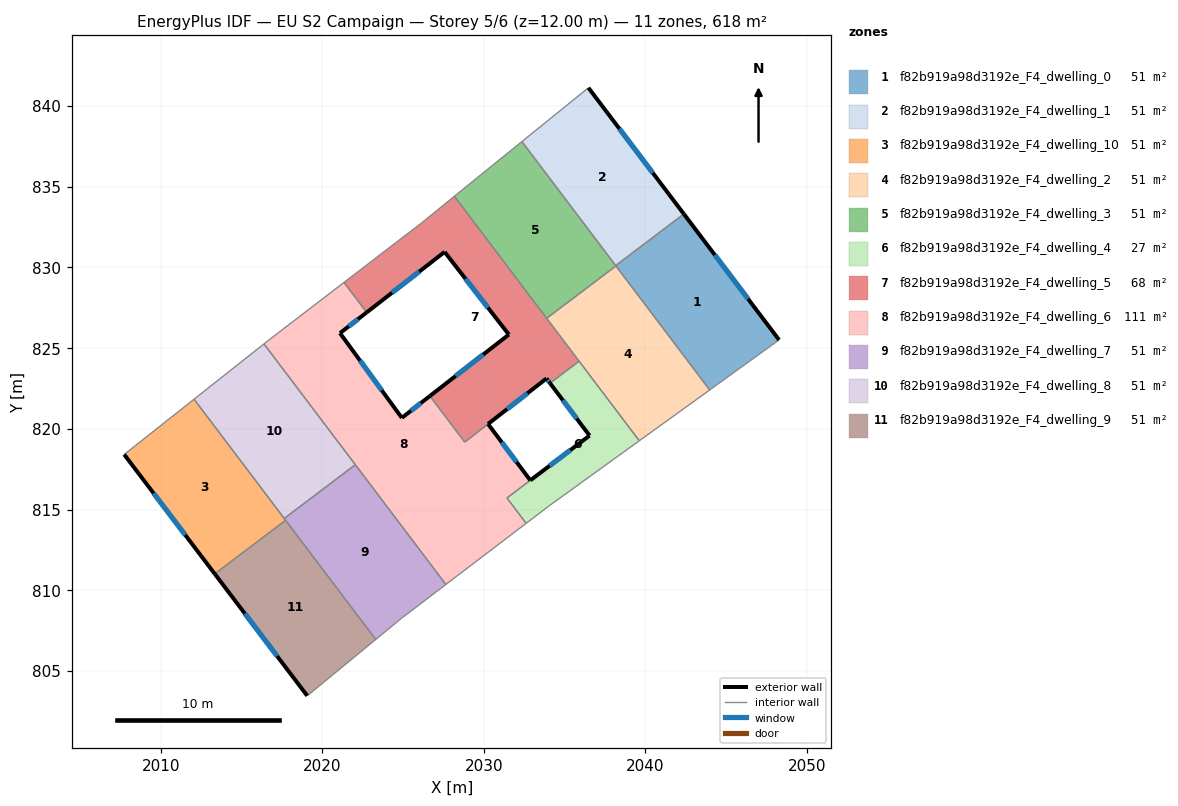
=== STOREY PLAN SPEC (per zone: floor XY polygon, exterior-wall plan segments, windows/doors) ===
zone 1: f82b919a98d3192e_F4_dwelling_0  (51.5 m²)
  floor: (2042.39, 833.31) (2048.29, 825.51) (2043.99, 822.41) (2038.16, 830.12)
  exterior wall: (2048.29, 825.51) – (2042.39, 833.31)  [9.8 m]
    window: (2046.37, 828.05) – (2044.31, 830.78)  [3.6 m²]
  interior walls: 4
zone 2: f82b919a98d3192e_F4_dwelling_1  (51.5 m²)
  floor: (2036.48, 841.13) (2042.39, 833.31) (2038.16, 830.12) (2032.35, 837.80)
  exterior wall: (2042.39, 833.31) – (2036.48, 841.13)  [9.8 m]
    window: (2040.47, 835.85) – (2038.40, 838.59)  [3.6 m²]
  interior walls: 3
zone 3: f82b919a98d3192e_F4_dwelling_10  (51.5 m²)
  floor: (2012.04, 821.84) (2017.72, 814.34) (2013.33, 811.02) (2007.72, 818.41)
  exterior wall: (2007.72, 818.41) – (2013.33, 811.02)  [9.3 m]
    window: (2009.54, 816.01) – (2011.50, 813.42)  [3.4 m²]
  interior walls: 4
zone 4: f82b919a98d3192e_F4_dwelling_2  (51.5 m²)
  floor: (2038.18, 830.09) (2043.99, 822.41) (2039.63, 819.26) (2033.89, 826.85)
  interior walls: 5
zone 5: f82b919a98d3192e_F4_dwelling_3  (51.5 m²)
  floor: (2032.35, 837.80) (2038.18, 830.09) (2033.89, 826.85) (2028.17, 834.41) (2029.78, 835.71)
  interior walls: 6
zone 6: f82b919a98d3192e_F4_dwelling_4  (26.7 m²)
  floor: (2035.90, 824.19) (2039.63, 819.26) (2034.06, 815.24) (2032.62, 814.15) (2031.43, 815.72) (2036.55, 819.58) (2034.10, 822.83)
  exterior wall: (2034.10, 822.83) – (2036.55, 819.58)  [4.1 m]
    window: (2034.89, 821.77) – (2035.75, 820.64)  [1.5 m²]
  exterior wall: (2036.55, 819.58) – (2032.88, 816.81)  [4.6 m]
    window: (2035.35, 818.68) – (2034.07, 817.71)  [1.7 m²]
  interior walls: 6
zone 7: f82b919a98d3192e_F4_dwelling_5  (68.3 m²)
  floor: (2028.17, 834.41) (2035.90, 824.19) (2034.10, 822.83) (2033.88, 823.12) (2028.81, 819.18) (2026.66, 822.04) (2031.55, 825.84) (2027.57, 830.96) (2022.74, 827.22) (2021.33, 829.07) (2026.15, 832.76)
  exterior wall: (2031.55, 825.84) – (2026.66, 822.04)  [6.2 m]
    window: (2029.96, 824.60) – (2028.25, 823.27)  [2.3 m²]
  exterior wall: (2027.57, 830.96) – (2031.55, 825.84)  [6.5 m]
    window: (2028.86, 829.30) – (2030.25, 827.51)  [2.4 m²]
  exterior wall: (2022.74, 827.22) – (2027.57, 830.96)  [6.1 m]
    window: (2024.31, 828.43) – (2026.00, 829.74)  [2.2 m²]
  exterior wall: (2033.88, 823.12) – (2034.10, 822.83)  [0.4 m]
    window: (2033.95, 823.03) – (2034.03, 822.93)  [0.1 m²]
  exterior wall: (2030.26, 820.30) – (2033.88, 823.12)  [4.6 m]
    window: (2031.43, 821.22) – (2032.70, 822.21)  [1.7 m²]
  interior walls: 8
zone 8: f82b919a98d3192e_F4_dwelling_6  (110.9 m²)
  floor: (2030.26, 820.30) (2032.88, 816.81) (2031.43, 815.72) (2032.62, 814.15) (2027.64, 810.36) (2016.38, 825.26) (2016.68, 825.50) (2021.33, 829.07) (2022.74, 827.22) (2021.09, 825.93) (2024.92, 820.68) (2026.66, 822.04) (2028.81, 819.18)
  exterior wall: (2021.09, 825.93) – (2022.74, 827.22)  [2.1 m]
    window: (2021.62, 826.35) – (2022.20, 826.80)  [0.8 m²]
  exterior wall: (2024.92, 820.68) – (2021.09, 825.93)  [6.5 m]
    window: (2023.67, 822.39) – (2022.33, 824.23)  [2.4 m²]
  exterior wall: (2026.66, 822.04) – (2024.92, 820.68)  [2.2 m]
    window: (2026.09, 821.60) – (2025.48, 821.12)  [0.8 m²]
  exterior wall: (2032.88, 816.81) – (2030.26, 820.30)  [4.4 m]
    window: (2032.02, 817.95) – (2031.11, 819.17)  [1.6 m²]
  interior walls: 10
zone 9: f82b919a98d3192e_F4_dwelling_7  (51.5 m²)
  floor: (2022.04, 817.78) (2027.64, 810.36) (2024.88, 808.25) (2023.30, 806.95) (2017.63, 814.45)
  interior walls: 6
zone 10: f82b919a98d3192e_F4_dwelling_8  (51.5 m²)
  floor: (2016.38, 825.26) (2022.04, 817.78) (2017.63, 814.45) (2012.04, 821.84)
  interior walls: 4
zone 11: f82b919a98d3192e_F4_dwelling_9  (51.5 m²)
  floor: (2017.72, 814.34) (2023.30, 806.95) (2019.06, 803.46) (2013.33, 811.02)
  exterior wall: (2013.33, 811.02) – (2019.06, 803.46)  [9.5 m]
    window: (2015.19, 808.56) – (2017.19, 805.92)  [3.5 m²]
  interior walls: 3

=== DERIVED (storey summary) ===
Building: EU S2 Campaign
Storey: 5 of 6  (floor level z = 12.00 m)
Storey gross floor area: 617.8 m²
Zones on this storey: 11
  - f82b919a98d3192e_F4_dwelling_0: floor 51.5 m²; exterior wall 9.8 m (29.3 m²); 1 window(s) 3.6 m²; WWR 12.2%
  - f82b919a98d3192e_F4_dwelling_1: floor 51.5 m²; exterior wall 9.8 m (29.4 m²); 1 window(s) 3.6 m²; WWR 12.2%
  - f82b919a98d3192e_F4_dwelling_10: floor 51.5 m²; exterior wall 9.3 m (27.8 m²); 1 window(s) 3.4 m²; WWR 12.2%
  - f82b919a98d3192e_F4_dwelling_2: floor 51.5 m²
  - f82b919a98d3192e_F4_dwelling_3: floor 51.5 m²
  - f82b919a98d3192e_F4_dwelling_4: floor 26.7 m²; exterior wall 8.7 m (26.0 m²); 2 window(s) 3.2 m²; WWR 12.2%
  - f82b919a98d3192e_F4_dwelling_5: floor 68.3 m²; exterior wall 23.7 m (71.2 m²); 5 window(s) 8.7 m²; WWR 12.2%
  - f82b919a98d3192e_F4_dwelling_6: floor 110.9 m²; exterior wall 15.2 m (45.5 m²); 4 window(s) 5.6 m²; WWR 12.2%
  - f82b919a98d3192e_F4_dwelling_7: floor 51.5 m²
  - f82b919a98d3192e_F4_dwelling_8: floor 51.5 m²
  - f82b919a98d3192e_F4_dwelling_9: floor 51.5 m²; exterior wall 9.5 m (28.4 m²); 1 window(s) 3.5 m²; WWR 12.2%
Zone adjacency (shared interzone walls):
  - f82b919a98d3192e_F4_dwelling_0 ↔ f82b919a98d3192e_F4_dwelling_1
  - f82b919a98d3192e_F4_dwelling_0 ↔ f82b919a98d3192e_F4_dwelling_2
  - f82b919a98d3192e_F4_dwelling_0 ↔ f82b919a98d3192e_F4_dwelling_3
  - f82b919a98d3192e_F4_dwelling_1 ↔ f82b919a98d3192e_F4_dwelling_3
  - f82b919a98d3192e_F4_dwelling_10 ↔ f82b919a98d3192e_F4_dwelling_7
  - f82b919a98d3192e_F4_dwelling_10 ↔ f82b919a98d3192e_F4_dwelling_8
  - f82b919a98d3192e_F4_dwelling_10 ↔ f82b919a98d3192e_F4_dwelling_9
  - f82b919a98d3192e_F4_dwelling_2 ↔ f82b919a98d3192e_F4_dwelling_3
  - f82b919a98d3192e_F4_dwelling_2 ↔ f82b919a98d3192e_F4_dwelling_4
  - f82b919a98d3192e_F4_dwelling_2 ↔ f82b919a98d3192e_F4_dwelling_5
  - f82b919a98d3192e_F4_dwelling_3 ↔ f82b919a98d3192e_F4_dwelling_5
  - f82b919a98d3192e_F4_dwelling_4 ↔ f82b919a98d3192e_F4_dwelling_5
  - f82b919a98d3192e_F4_dwelling_4 ↔ f82b919a98d3192e_F4_dwelling_6
  - f82b919a98d3192e_F4_dwelling_5 ↔ f82b919a98d3192e_F4_dwelling_6
  - f82b919a98d3192e_F4_dwelling_6 ↔ f82b919a98d3192e_F4_dwelling_7
  - f82b919a98d3192e_F4_dwelling_6 ↔ f82b919a98d3192e_F4_dwelling_8
  - f82b919a98d3192e_F4_dwelling_7 ↔ f82b919a98d3192e_F4_dwelling_8
  - f82b919a98d3192e_F4_dwelling_7 ↔ f82b919a98d3192e_F4_dwelling_9